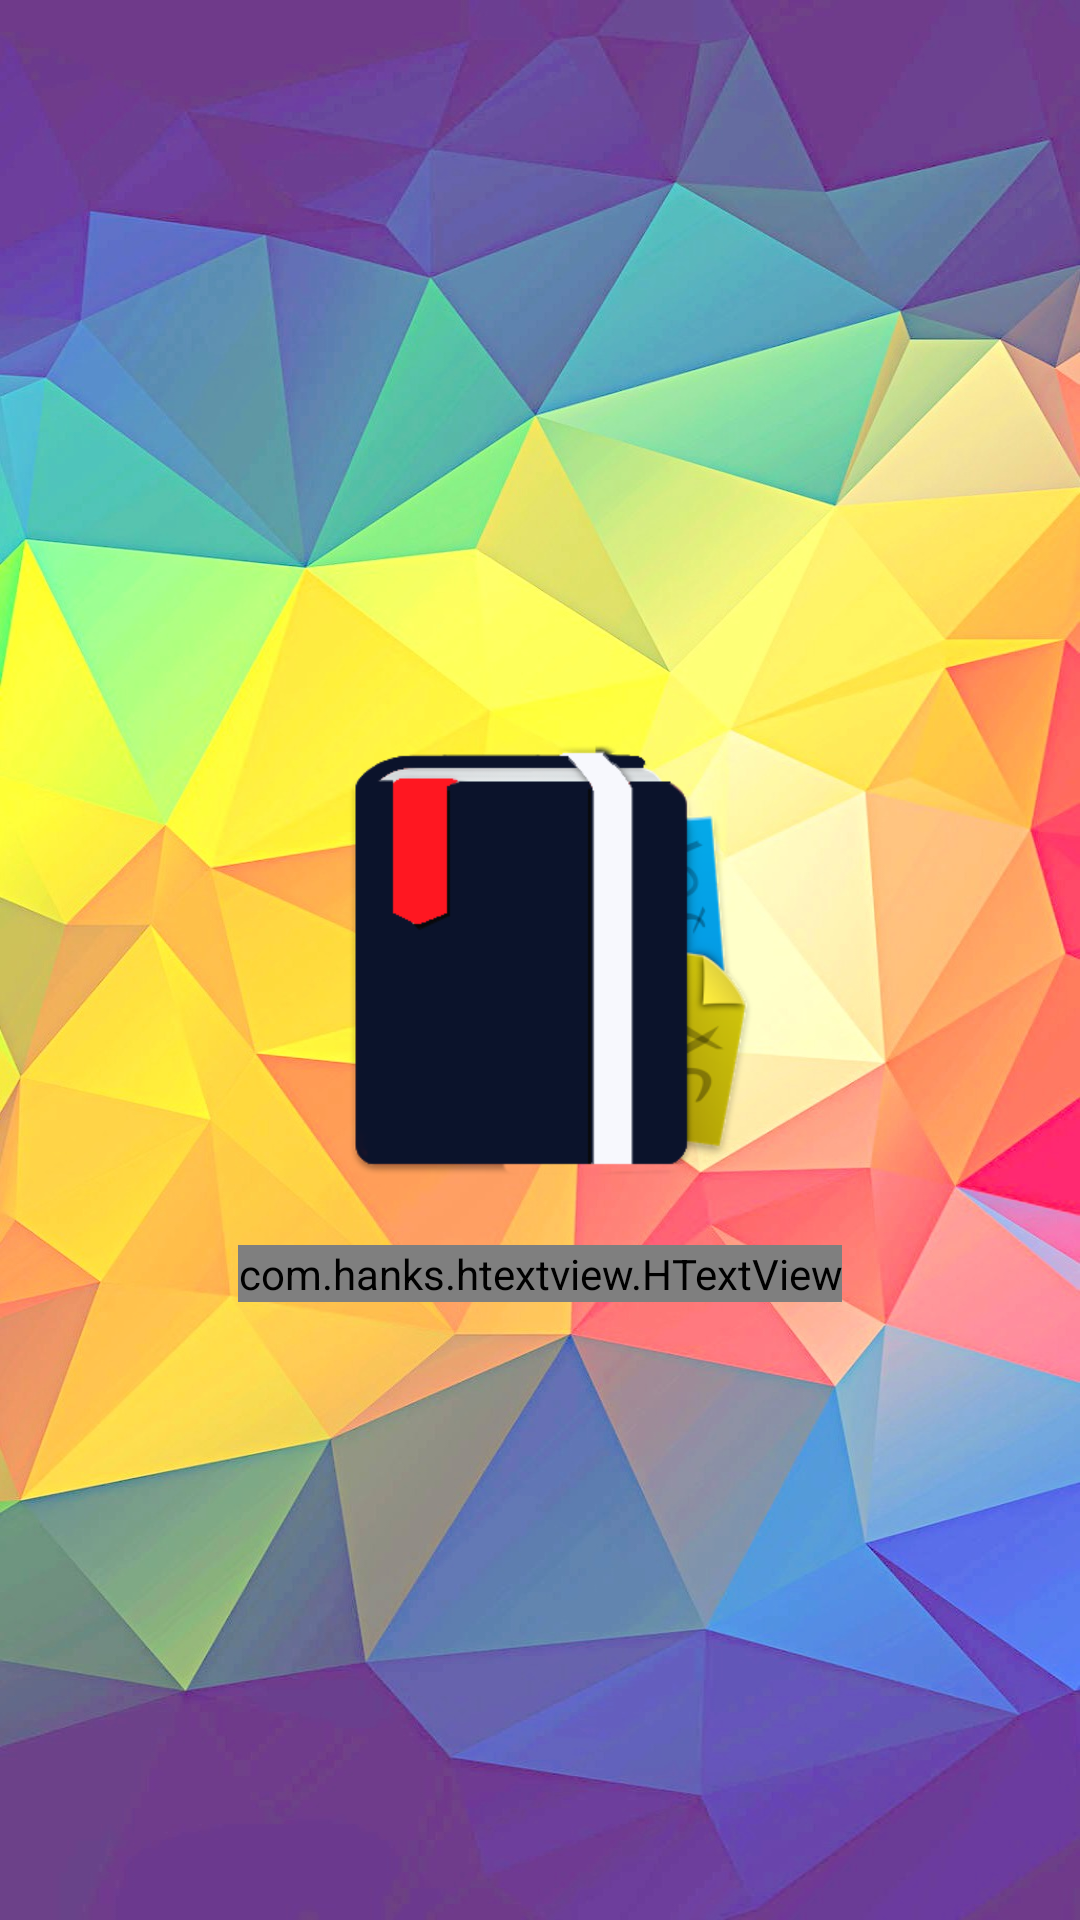

Reconstruct the res/layout file that produces this screen, plus the resources it refers to.
<!-- AndroidManifest.xml: application theme Theme -->
<!-- res/layout/activity_splash.xml -->
<?xml version="1.0" encoding="utf-8"?>
<RelativeLayout
    xmlns:android="http://schemas.android.com/apk/res/android"
    xmlns:app="http://schemas.android.com/apk/res-auto"
    xmlns:htext="http://schemas.android.com/apk/res-auto"
    xmlns:tools="http://schemas.android.com/tools"
    android:layout_width="match_parent"
    android:layout_height="match_parent"
    android:background="@drawable/background"
    tools:context="com.projects.android.MyNotes.activity.Splash">

    <ImageView
        android:id="@+id/splash_icon"
        android:layout_width="150dp"
        android:layout_height="150dp"
        android:layout_centerInParent="true"
        android:src="@mipmap/mynotesicon" />

    <com.hanks.htextview.HTextView
        android:id="@+id/htext"
        android:layout_width="wrap_content"
        android:layout_height="wrap_content"
        android:fontFamily="casual"
        android:text="My Notes..."
        android:textColor="@color/colorAccent"
        android:textSize="30sp"
        android:layout_below="@id/splash_icon"
        android:layout_marginTop="@dimen/padding"
        android:layout_centerInParent="true"
        htext:animateType="typer" />

</RelativeLayout>
<!-- resources referenced by this layout -->
<resources>
  <color name="colorAccent">#03A9F4</color>
  <dimen name="padding">20dp</dimen>
  <!-- drawable background: jpg bitmap (drawable, 190060 bytes) -->
  <!-- mipmap mynotesicon: png bitmap (mipmap-mdpi, 16811 bytes) -->
  <style name="Theme" parent="Theme.AppCompat.Light.NoActionBar">
          <item name="colorPrimary">@color/colorPrimary</item>
          <item name="colorPrimaryDark">@color/colorPrimaryDark</item>
          <item name="colorAccent">@color/colorAccent</item>
      </style>
  <color name="colorPrimary">#E91E63</color>
  <color name="colorPrimaryDark">#B3001B</color>
</resources>
